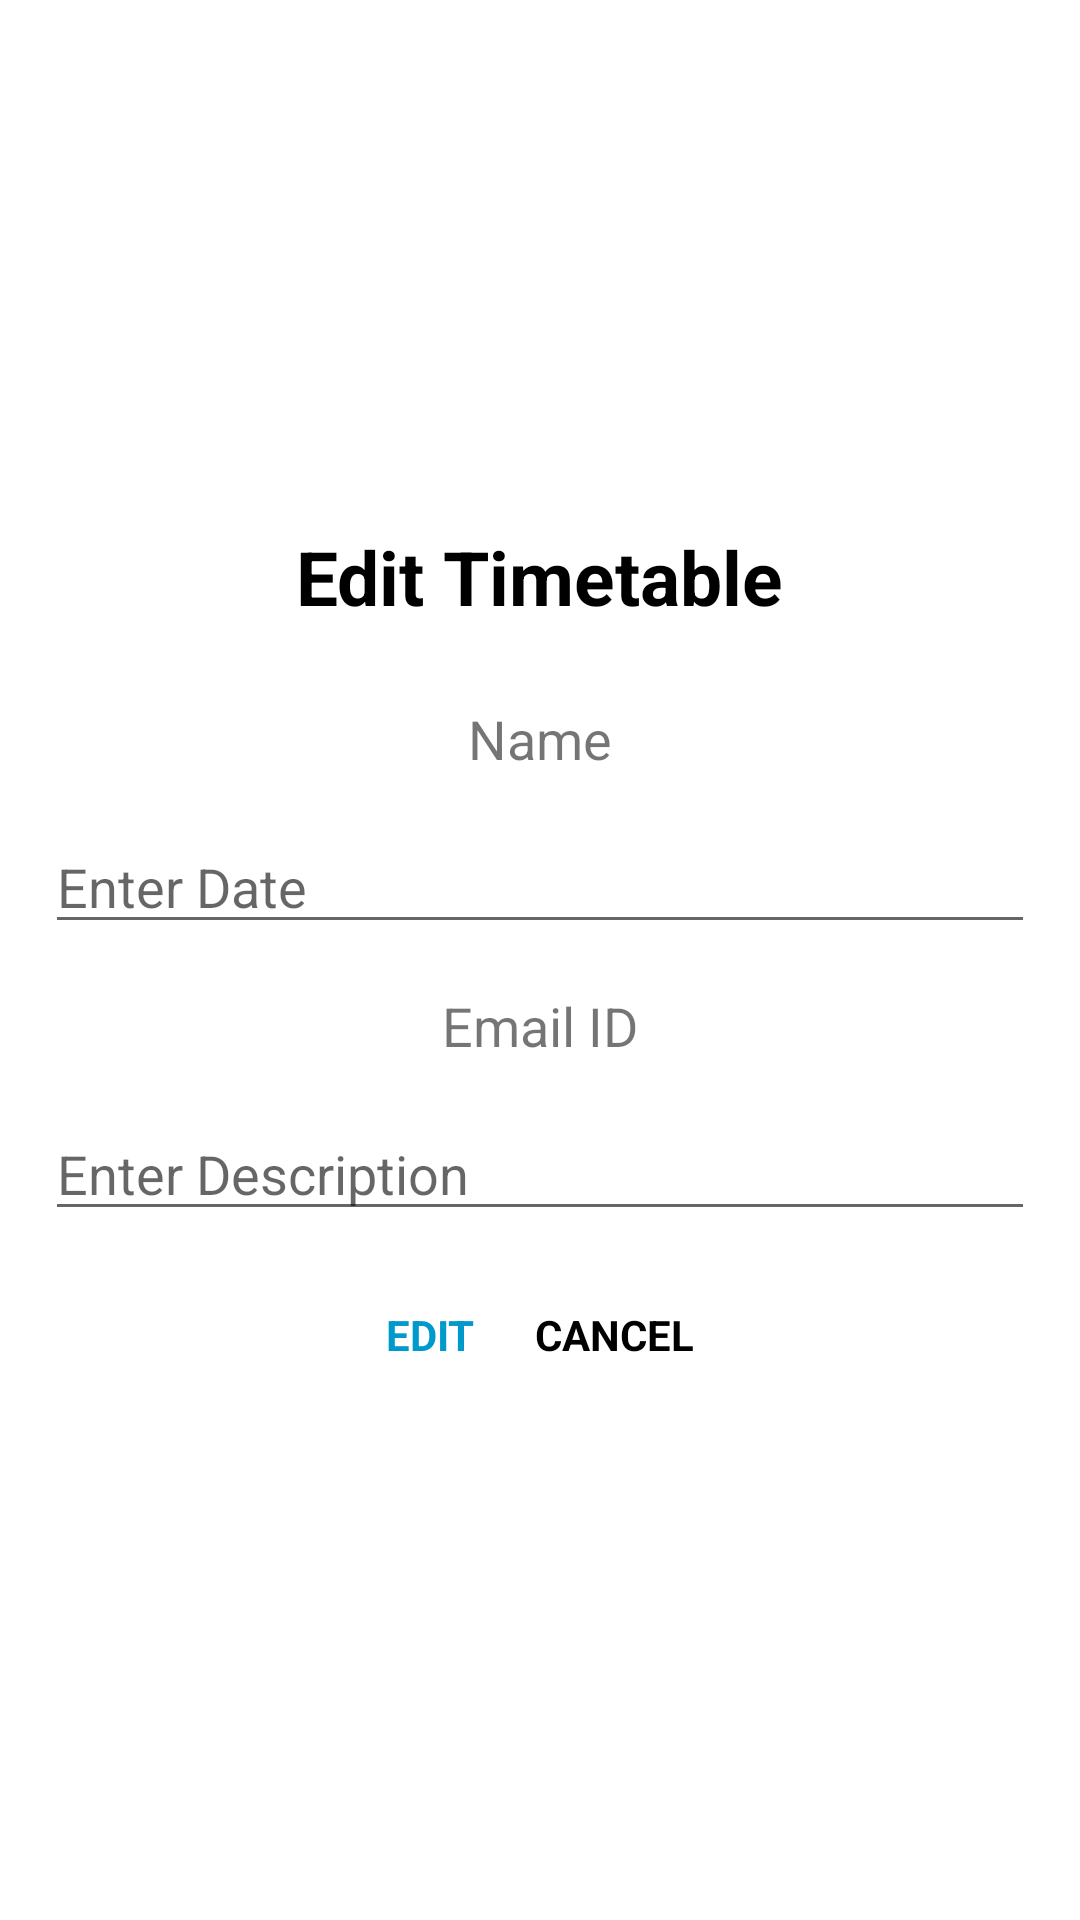

Android layout source for this screen:
<!-- AndroidManifest.xml: application theme Theme.Timetable_Android -->
<!-- res/layout/activity_edit.xml -->
<?xml version="1.0" encoding="utf-8"?>
<LinearLayout xmlns:android="http://schemas.android.com/apk/res/android"
    xmlns:app="http://schemas.android.com/apk/res-auto"
    xmlns:tools="http://schemas.android.com/tools"
    android:layout_width="match_parent"
    android:layout_height="wrap_content"
    android:orientation="vertical"
    android:gravity="center"
    tools:context=".EditActivity">


        <TextView
            android:id="@+id/tvTitle"
            android:layout_width="wrap_content"
            android:layout_height="wrap_content"
            android:text="Edit Timetable"
            android:textColor="@android:color/black"
            android:textSize="25sp"
            android:textStyle="bold"
            android:layout_marginBottom="25dp"/>
        <TextView
            android:id="@+id/tvDateLabel"
            android:layout_width="wrap_content"
            android:layout_height="wrap_content"
            android:text="Name"
            android:textSize="18sp" />
        <EditText
            android:id="@+id/etUpdateDate"
            android:layout_width="match_parent"
            android:layout_height="wrap_content"
            android:layout_margin="15dp"
            android:hint="Enter Date" />
        <TextView
            android:id="@+id/tvDescriptionLabel"
            android:layout_width="wrap_content"
            android:layout_height="wrap_content"
            android:text="Email ID"
            android:textSize="18sp" />

        <EditText
            android:id="@+id/etUpdateDescription"
            android:layout_width="match_parent"
            android:layout_height="wrap_content"
            android:inputType="textEmailAddress"
            android:layout_margin="15dp"
            android:hint="Enter Description" />
    <LinearLayout
        android:layout_width="wrap_content"
        android:layout_height="wrap_content"
        android:gravity="center"
        android:orientation="horizontal">
        <TextView
            android:id="@+id/tvUpdate"
            android:layout_width="wrap_content"
            android:layout_height="match_parent"
            android:gravity="center"
            android:padding="10dp"
            android:text="EDIT"
            android:textColor="@android:color/holo_blue_dark"
            android:textStyle="bold" />
        <TextView
            android:id="@+id/tvCancel"
            android:layout_width="wrap_content"
            android:layout_height="match_parent"
            android:gravity="center"
            android:padding="10dp"
            android:text="CANCEL"
            android:textColor="@color/black"
            android:textStyle="bold" />
    </LinearLayout>


</LinearLayout>
<!-- resources referenced by this layout -->
<resources>
  <style name="Theme.Timetable_Android" parent="Theme.MaterialComponents.DayNight.DarkActionBar">
          
          <item name="colorPrimary">@color/purple_500</item>
          <item name="colorPrimaryVariant">@color/purple_700</item>
          <item name="colorOnPrimary">@color/white</item>
          
          <item name="colorSecondary">@color/teal_200</item>
          <item name="colorSecondaryVariant">@color/teal_700</item>
          <item name="colorOnSecondary">@color/black</item>
          
          <item name="android:statusBarColor" tools:targetApi="l">?attr/colorPrimaryVariant</item>
          
      </style>
  <!-- not gathered from this repository: default colours our renderer supplied (Android Studio template values) -->
  <color name="purple_500">#FF6200EE</color>
  <color name="purple_700">#FF3700B3</color>
  <color name="teal_200">#FF03DAC5</color>
  <color name="teal_700">#FF018786</color>
  <color name="black">#FF000000</color>
  <color name="white">#FFFFFFFF</color>
</resources>
